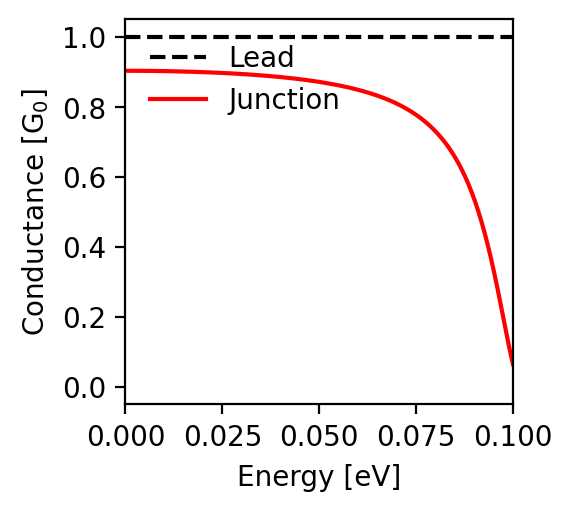

Source data for this figure (header and first rows):
energy; conductance
-0.1; 0.065
-0.0998; 0.074
-0.0996; 0.084
-0.0994; 0.094
-0.0992; 0.104
-0.099; 0.115
-0.0988; 0.125
-0.0986; 0.136
-0.0984; 0.147
-0.0982; 0.158
-0.098; 0.17
-0.0978; 0.181
-0.0976; 0.192
-0.0974; 0.204
-0.0972; 0.215
-0.097; 0.226
-0.0968; 0.237
-0.0966; 0.249
-0.0964; 0.26
-0.0962; 0.271
-0.096; 0.282
-0.0958; 0.292
-0.0956; 0.303
-0.0954; 0.313
-0.0952; 0.324
-0.095; 0.334
-0.0948; 0.344
-0.0946; 0.354
-0.0944; 0.364
-0.0942; 0.373
-0.094; 0.383
-0.0938; 0.392
-0.0936; 0.401
-0.0934; 0.41
-0.0932; 0.418
-0.093; 0.427
-0.0928; 0.435
-0.0926; 0.444
-0.0924; 0.452
-0.0922; 0.46
-0.092; 0.467
-0.0918; 0.475
-0.0916; 0.482
-0.0914; 0.49
-0.0912; 0.497
-0.091; 0.504
-0.0908; 0.511
-0.0906; 0.517
-0.0904; 0.524
-0.0902; 0.53
-0.09; 0.536
-0.0898; 0.543
-0.0896; 0.549
-0.0894; 0.555
-0.0892; 0.56
-0.089; 0.566
-0.0888; 0.571
-0.0886; 0.577
-0.0884; 0.582
-0.0882; 0.587
... 941 more rows
